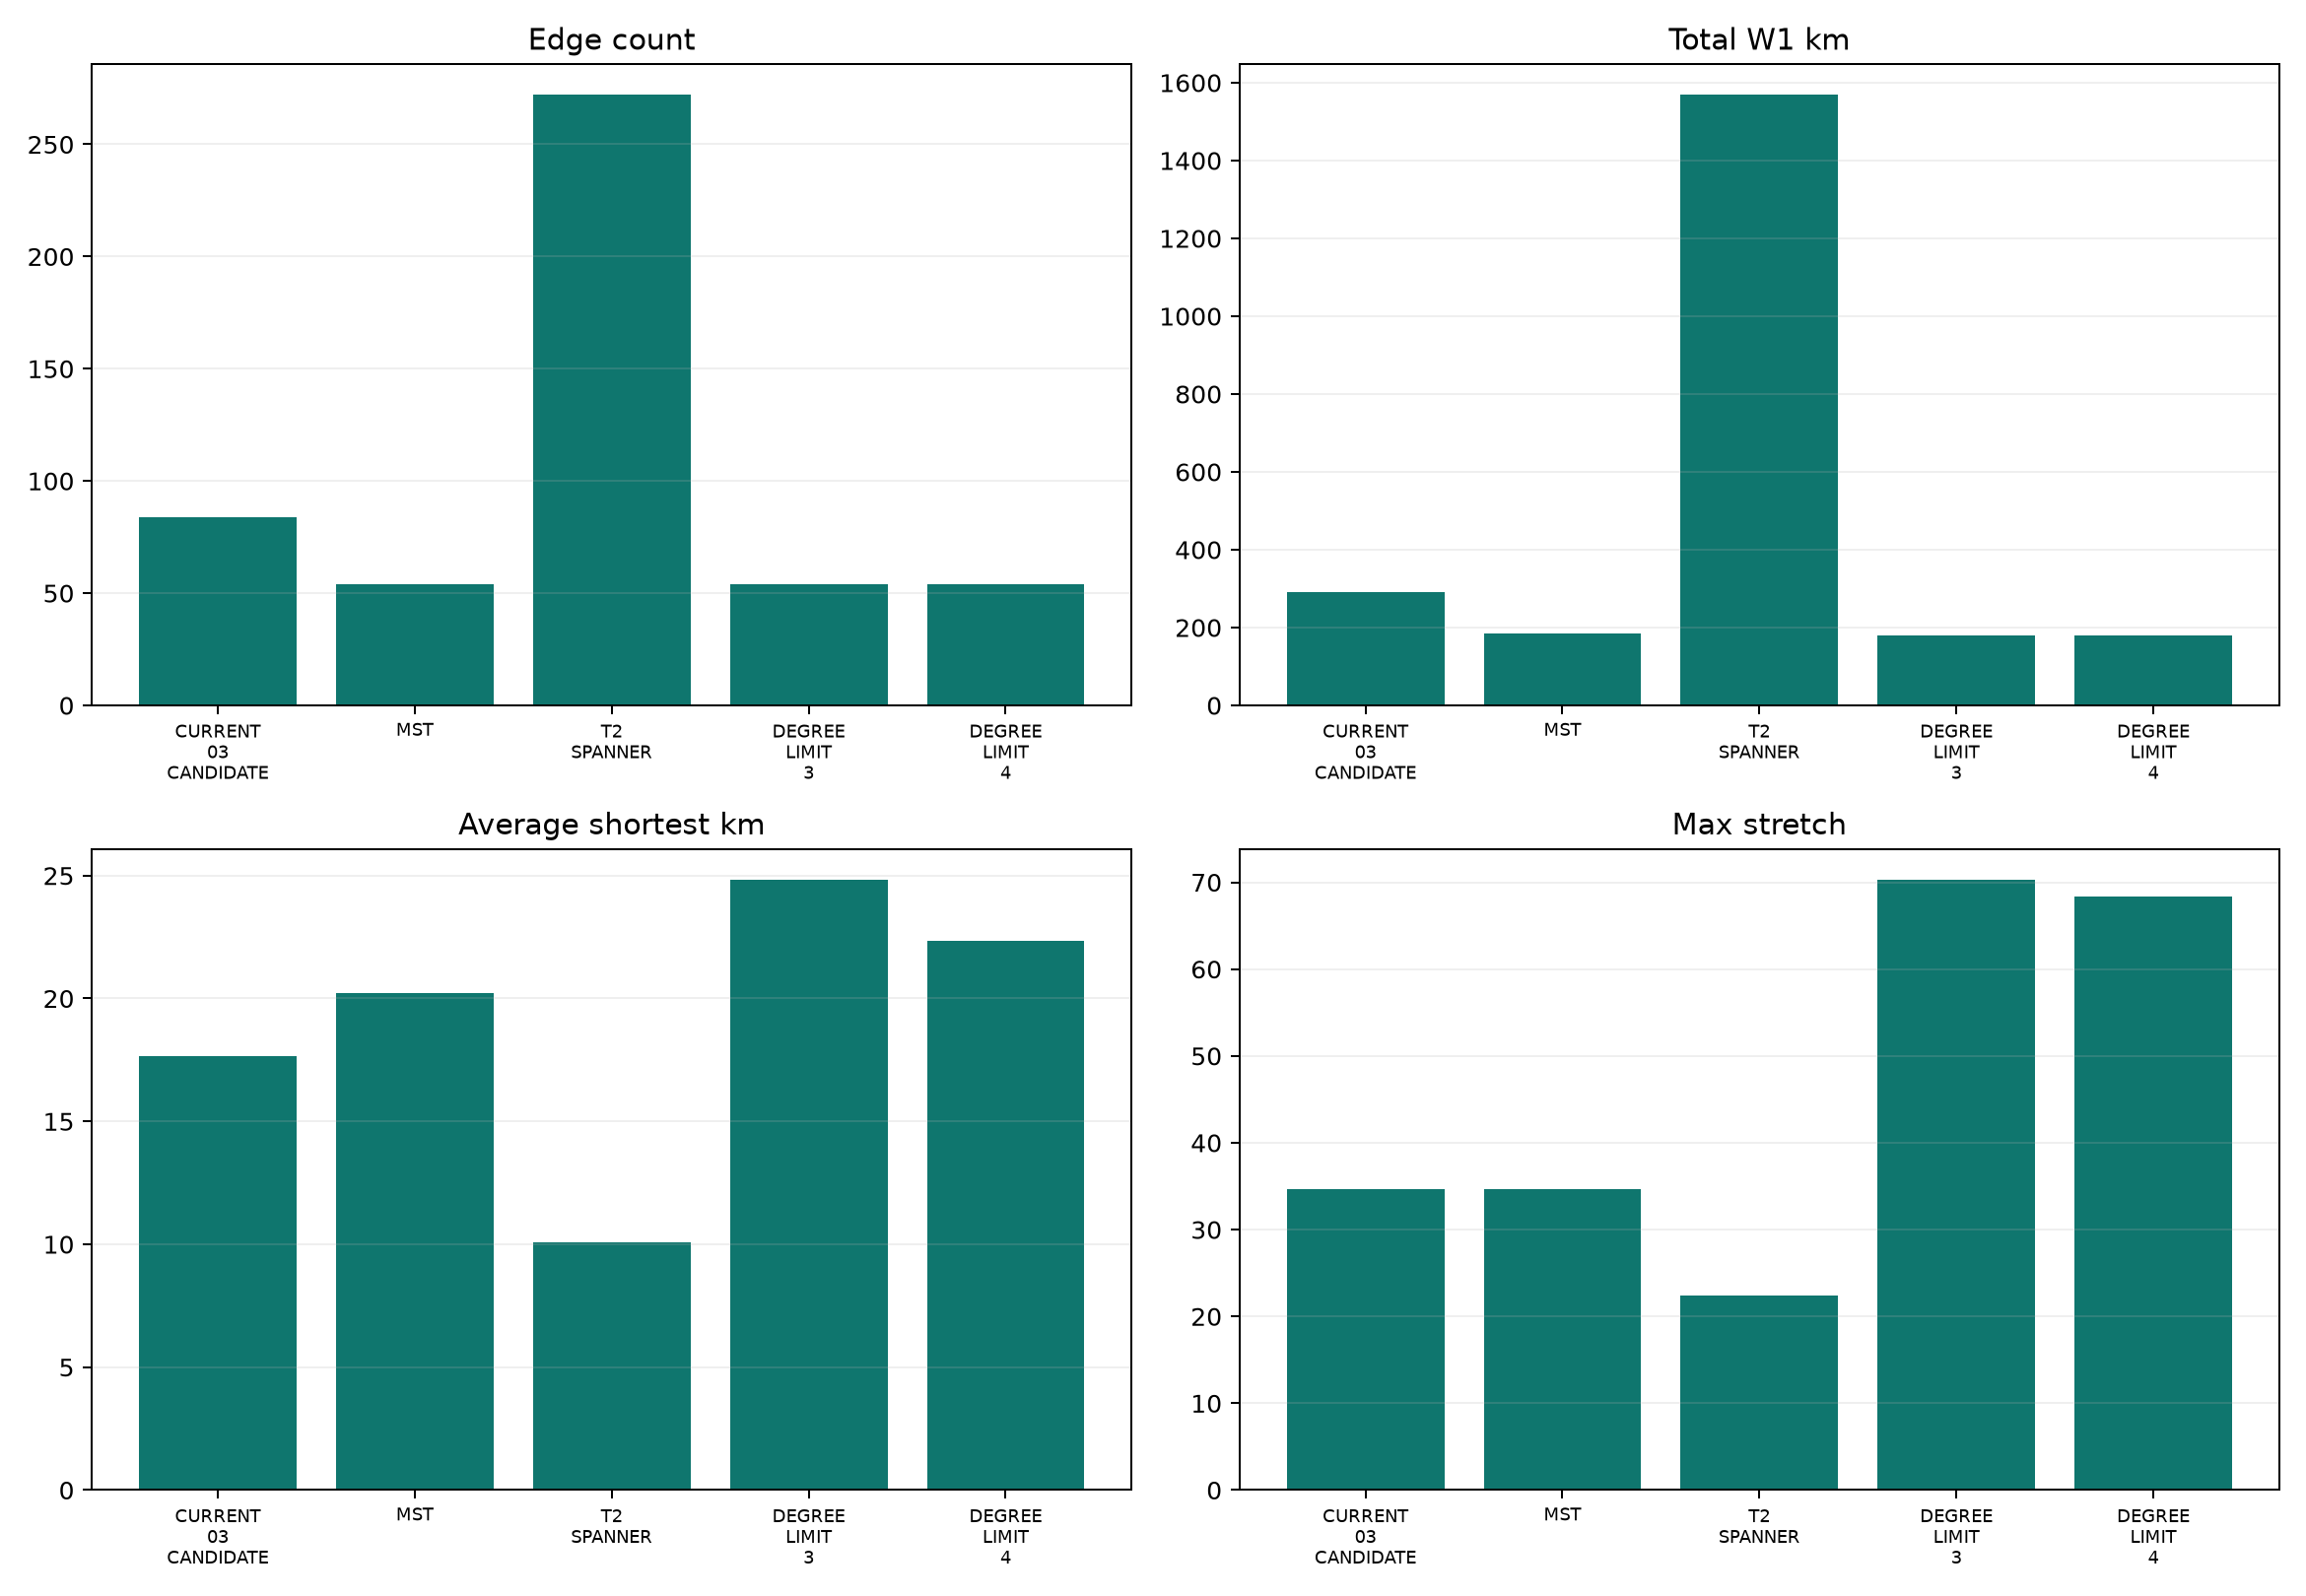

The file beside this chart, header and first rows:
structure, connected, edge_count, total_w1_distance_km, total_composite_cost, bridge_count, max_degree, average_shortest_path_km, diameter_km, mean_distance_stretch, max_distance_stretch
CANDIDATE_GRAPH, True, 1061, 7245, 461.2, 0, 51, 8.728, 21.99, 1.0, 1.0
CURRENT_03_CANDIDATE, True, 84, 291.1, 23.21, 35, 15, 17.64, 39.95, 2.442, 34.68
MST, True, 54, 183.6, 15.52, 54, 7, 20.21, 44.18, 2.812, 34.68
T2_SPANNER, True, 272, 1569, 101.6, 0, 14, 10.07, 23.26, 1.327, 22.43
DEGREE_LIMIT_3, True, 54, 180.7, 16.07, 54, 3, 24.83, 55.95, 3.516, 70.3
DEGREE_LIMIT_4, True, 54, 179.8, 15.74, 54, 4, 22.35, 48.54, 3.169, 68.4
